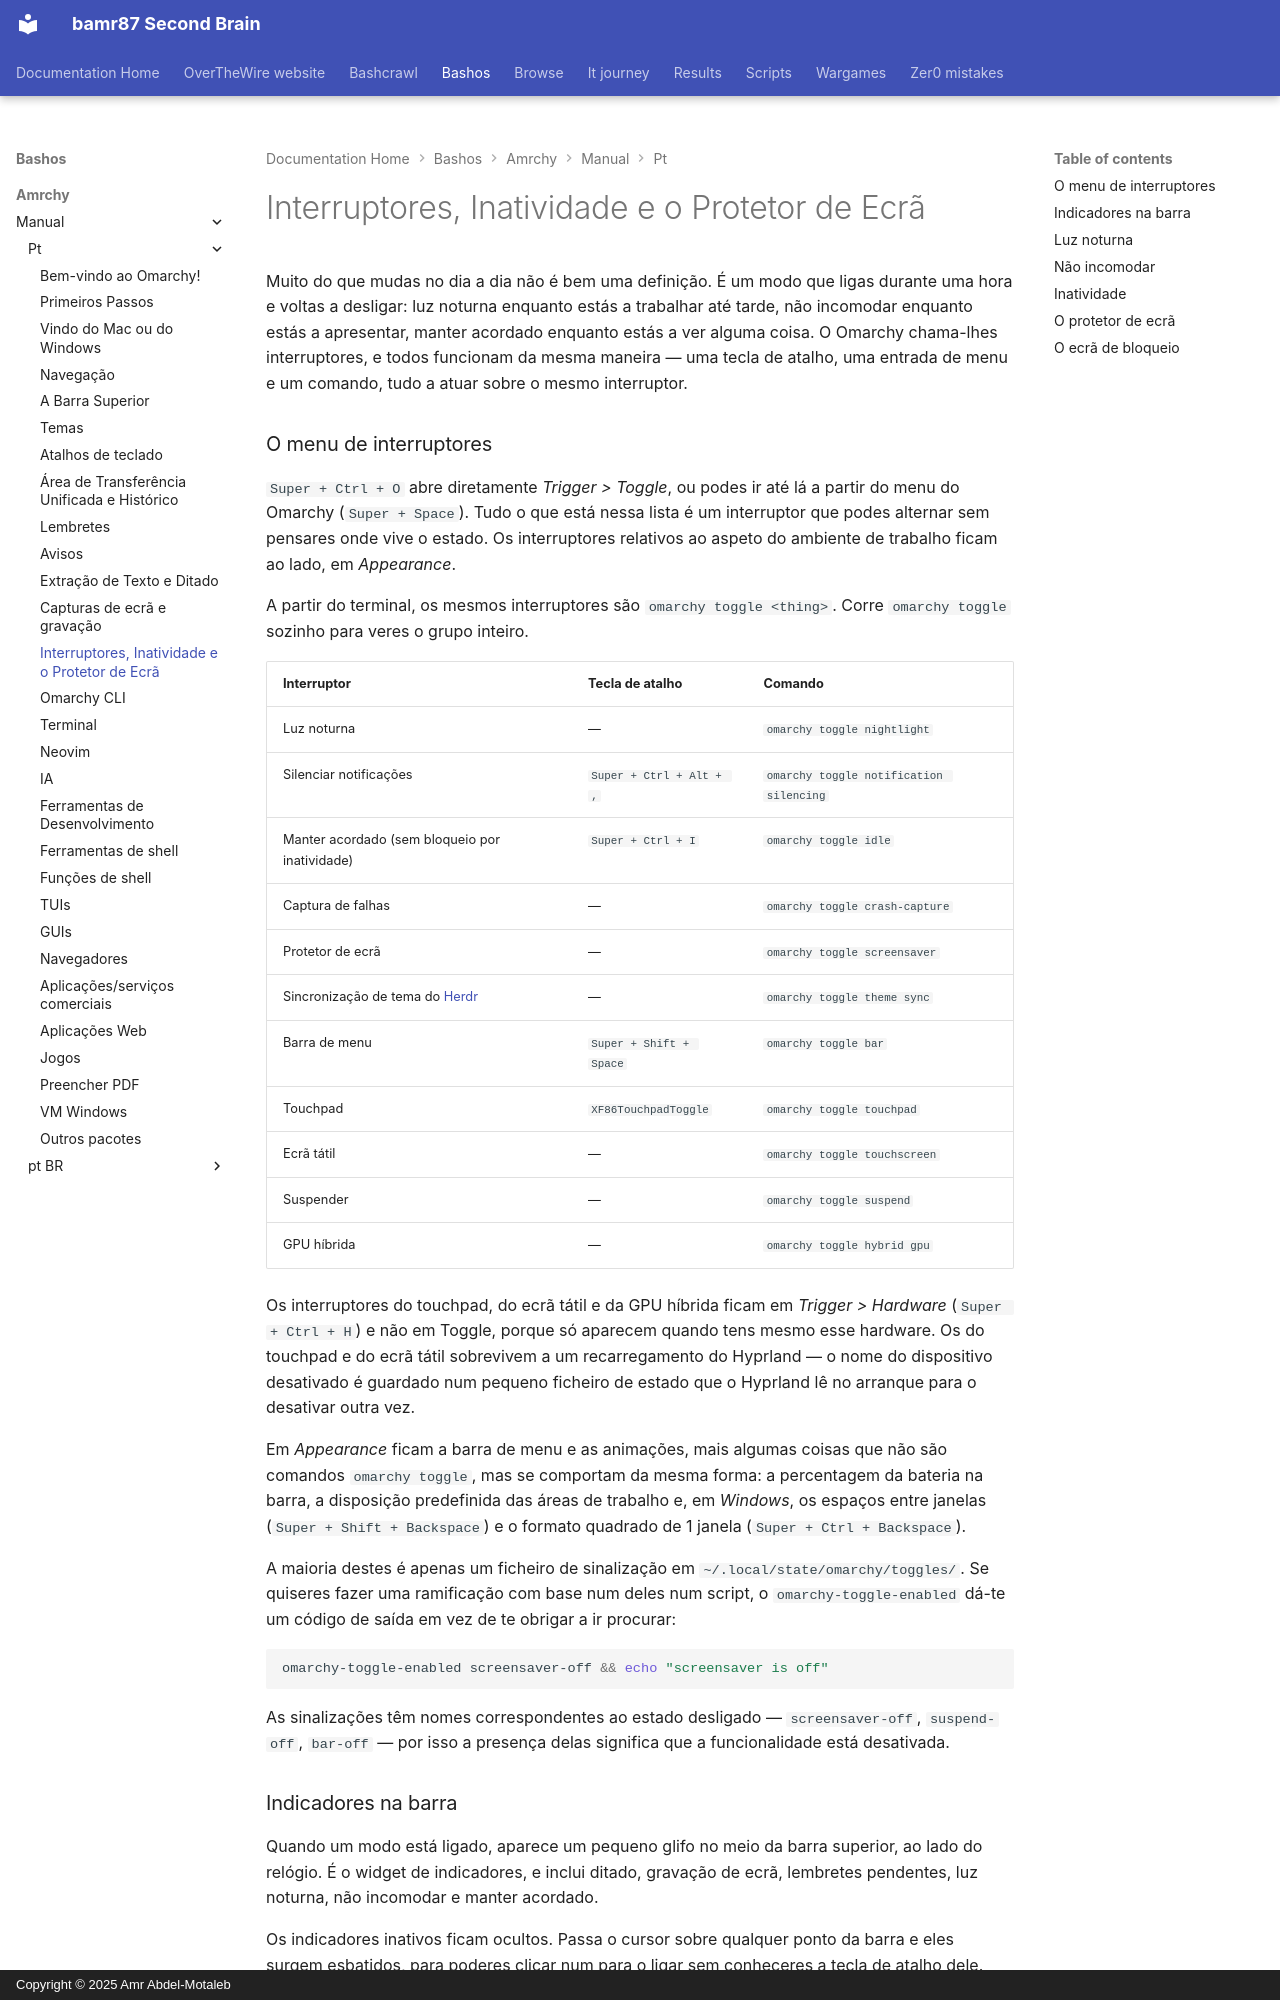

repository: bamr87/README · page: bashos/amrchy/manual/pt/13-toggles-idle-screensaver/index.html · generator: mkdocs · copyright: Copyright © 2025 Amr Abdel-Motaleb

---
source_file: amrchy/manual/pt/13-toggles-idle-screensaver.md
source_repo: bamr87/bashos
source_url: https://github.com/bamr87/bashos/blob/main/amrchy/manual/pt/13-toggles-idle-screensaver.md
title: Interruptores, Inatividade e o Protetor de Ecrã
---
# Interruptores, Inatividade e o Protetor de Ecrã

Muito do que mudas no dia a dia não é bem uma definição. É um modo que ligas durante uma hora e voltas a desligar: luz noturna enquanto estás a trabalhar até tarde, não incomodar enquanto estás a apresentar, manter acordado enquanto estás a ver alguma coisa. O Omarchy chama-lhes interruptores, e todos funcionam da mesma maneira — uma tecla de atalho, uma entrada de menu e um comando, tudo a atuar sobre o mesmo interruptor.

### O menu de interruptores

`Super + Ctrl + O` abre diretamente _Trigger > Toggle_, ou podes ir até lá a partir do menu do Omarchy (`Super + Space`). Tudo o que está nessa lista é um interruptor que podes alternar sem pensares onde vive o estado. Os interruptores relativos ao aspeto do ambiente de trabalho ficam ao lado, em _Appearance_.

A partir do terminal, os mesmos interruptores são `omarchy toggle <thing>`. Corre `omarchy toggle` sozinho para veres o grupo inteiro.

| Interruptor | Tecla de atalho | Comando |
| ------ | ------ | ------- |
| Luz noturna | — | `omarchy toggle nightlight` |
| Silenciar notificações | `Super + Ctrl + Alt + ,` | `omarchy toggle notification silencing` |
| Manter acordado (sem bloqueio por inatividade) | `Super + Ctrl + I` | `omarchy toggle idle` |
| Captura de falhas | — | `omarchy toggle crash-capture` |
| Protetor de ecrã | — | `omarchy toggle screensaver` |
| Sincronização de tema do [Herdr](https://herdr.dev) | — | `omarchy toggle theme sync` |
| Barra de menu | `Super + Shift + Space` | `omarchy toggle bar` |
| Touchpad | `XF86TouchpadToggle` | `omarchy toggle touchpad` |
| Ecrã tátil | — | `omarchy toggle touchscreen` |
| Suspender | — | `omarchy toggle suspend` |
| GPU híbrida | — | `omarchy toggle hybrid gpu` |

Os interruptores do touchpad, do ecrã tátil e da GPU híbrida ficam em _Trigger > Hardware_ (`Super + Ctrl + H`) e não em Toggle, porque só aparecem quando tens mesmo esse hardware. Os do touchpad e do ecrã tátil sobrevivem a um recarregamento do Hyprland — o nome do dispositivo desativado é guardado num pequeno ficheiro de estado que o Hyprland lê no arranque para o desativar outra vez.

Em _Appearance_ ficam a barra de menu e as animações, mais algumas coisas que não são comandos `omarchy toggle`, mas se comportam da mesma forma: a percentagem da bateria na barra, a disposição predefinida das áreas de trabalho e, em _Windows_, os espaços entre janelas (`Super + Shift + Backspace`) e o formato quadrado de 1 janela (`Super + Ctrl + Backspace`).

A maioria destes é apenas um ficheiro de sinalização em `~/.local/state/omarchy/toggles/`. Se quiseres fazer uma ramificação com base num deles num script, o `omarchy-toggle-enabled` dá-te um código de saída em vez de te obrigar a ir procurar:

```bash
omarchy-toggle-enabled screensaver-off && echo "screensaver is off"
```

As sinalizações têm nomes correspondentes ao estado desligado — `screensaver-off`, `suspend-off`, `bar-off` — por isso a presença delas significa que a funcionalidade está desativada.
